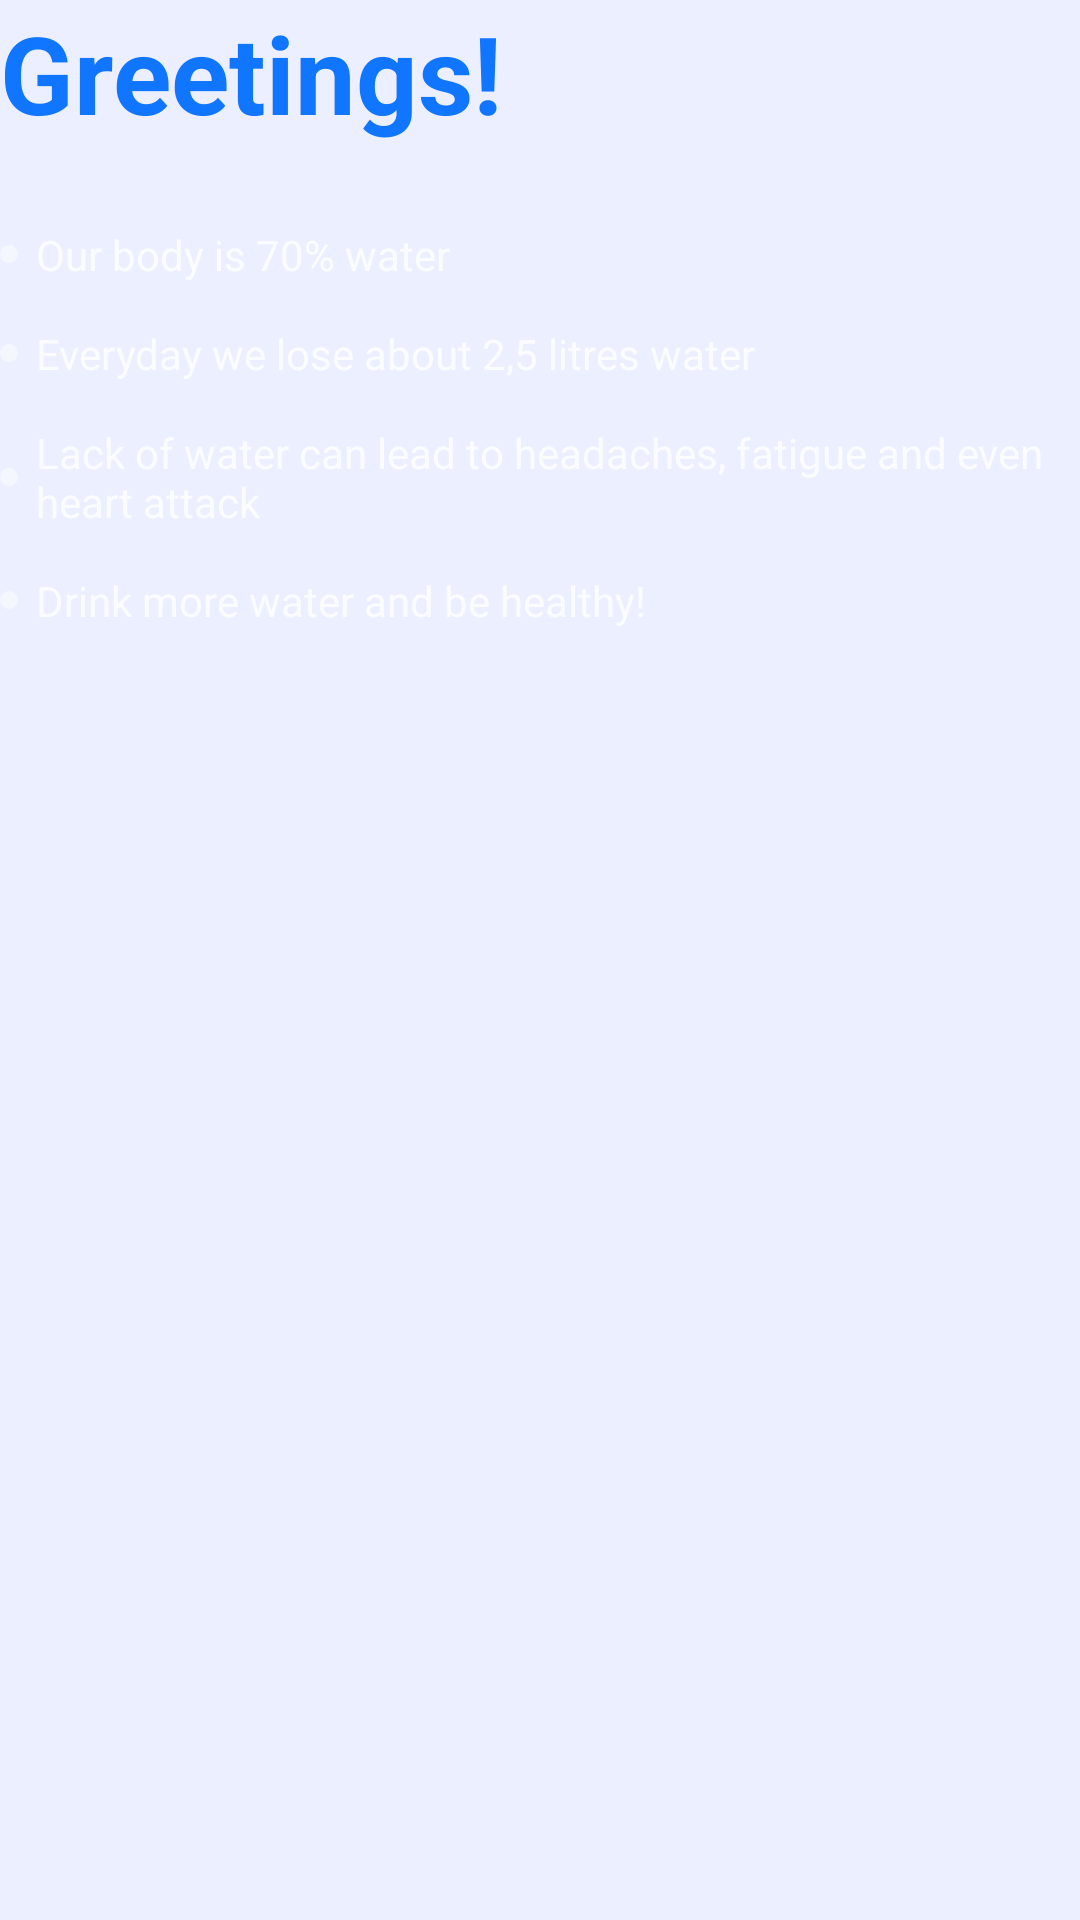

Write the Android layout XML for this screen, with the resource values it uses.
<!-- AndroidManifest.xml: application theme Theme.Water -->
<!-- res/layout/first_greeting_fragment.xml -->
<?xml version="1.0" encoding="utf-8"?>
<androidx.constraintlayout.widget.ConstraintLayout xmlns:android="http://schemas.android.com/apk/res/android"
    xmlns:app="http://schemas.android.com/apk/res-auto"
    xmlns:tools="http://schemas.android.com/tools"
    android:layout_width="match_parent"
    android:layout_height="match_parent">

    <TextView
        android:id="@+id/textView6"
        style="@style/text"
        android:layout_width="wrap_content"
        android:layout_height="wrap_content"
        android:text="@string/greetings"
        android:textSize="36dp"
        android:textStyle="bold"
        app:layout_constraintEnd_toEndOf="parent"
        app:layout_constraintHorizontal_bias="0.0"
        app:layout_constraintStart_toStartOf="parent"
        app:layout_constraintTop_toTopOf="parent" />

    <androidx.appcompat.widget.LinearLayoutCompat
        android:layout_width="match_parent"
        android:layout_height="wrap_content"
        android:layout_marginTop="20dp"
        android:orientation="vertical"
        app:layout_constraintBottom_toBottomOf="parent"
        app:layout_constraintEnd_toEndOf="parent"
        app:layout_constraintStart_toStartOf="parent"
        app:layout_constraintTop_toBottomOf="@+id/textView6"
        app:layout_constraintVertical_bias="0.0">

        <androidx.appcompat.widget.LinearLayoutCompat
            android:layout_width="match_parent"
            android:layout_height="wrap_content"
            android:layout_marginVertical="7dp">

            <ImageView
                android:layout_width="wrap_content"
                android:layout_height="wrap_content"
                android:layout_gravity="center"
                android:background="@drawable/indicator_normal" />

            <TextView
                style="@style/text"
                android:layout_width="wrap_content"
                android:layout_height="wrap_content"
                android:layout_marginStart="6dp"
                android:text="@string/our_body_is_70_water"
                android:textColor="#CCFFFFFF"
                android:textSize="14sp" />
        </androidx.appcompat.widget.LinearLayoutCompat>

        <androidx.appcompat.widget.LinearLayoutCompat
            android:layout_width="match_parent"
            android:layout_height="wrap_content"
            android:layout_marginVertical="7dp">

            <ImageView
                android:layout_width="wrap_content"
                android:layout_height="wrap_content"
                android:layout_gravity="center"
                android:background="@drawable/indicator_normal" />

            <TextView
                style="@style/text"
                android:layout_width="wrap_content"
                android:layout_height="wrap_content"
                android:layout_marginStart="6dp"
                android:text="@string/everyday_we_lose_about_2_5_litres_water"
                android:textColor="#CCFFFFFF"
                android:textSize="14sp" />
        </androidx.appcompat.widget.LinearLayoutCompat>

        <androidx.appcompat.widget.LinearLayoutCompat
            android:layout_width="match_parent"
            android:layout_height="wrap_content"
            android:layout_marginVertical="7dp">

            <ImageView
                android:layout_width="wrap_content"
                android:layout_height="wrap_content"
                android:layout_gravity="center"
                android:background="@drawable/indicator_normal" />

            <TextView
                style="@style/text"
                android:layout_width="wrap_content"
                android:layout_height="wrap_content"
                android:layout_marginStart="6dp"
                android:text="@string/lack_of_water_can_lead_to_headaches_fatigue_and_even_heart_attack"
                android:textColor="#CCFFFFFF"
                android:textSize="14sp" />
        </androidx.appcompat.widget.LinearLayoutCompat>

        <androidx.appcompat.widget.LinearLayoutCompat
            android:layout_width="match_parent"
            android:layout_height="wrap_content"
            android:layout_marginVertical="7dp">

            <ImageView
                android:layout_width="wrap_content"
                android:layout_height="wrap_content"
                android:layout_gravity="center"
                android:background="@drawable/indicator_normal" />

            <TextView
                style="@style/text"
                android:layout_width="wrap_content"
                android:layout_height="wrap_content"
                android:layout_marginStart="6dp"
                android:text="@string/drink_more_water_and_be_healthy"
                android:textColor="#CCFFFFFF"
                android:textSize="14sp" />
        </androidx.appcompat.widget.LinearLayoutCompat>

    </androidx.appcompat.widget.LinearLayoutCompat>
</androidx.constraintlayout.widget.ConstraintLayout>
<!-- resources referenced by this layout -->
<resources>
  <!-- drawable indicator_normal (drawable) -->
  <?xml version="1.0" encoding="utf-8"?>
  <shape xmlns:android="http://schemas.android.com/apk/res/android" android:shape="rectangle">
      <size android:width="6dp" android:height="6dp"/>
      <corners android:radius="6dp"/>
      <solid android:color="#80FFFFFF"/>
  
  </shape>
  <string name="drink_more_water_and_be_healthy">Drink more water and be healthy!</string>
  <string name="everyday_we_lose_about_2_5_litres_water">Everyday we lose about 2,5 litres water</string>
  <string name="greetings">Greetings!</string>
  <string name="lack_of_water_can_lead_to_headaches_fatigue_and_even_heart_attack">Lack of water can lead to headaches, fatigue and even heart attack</string>
  <string name="our_body_is_70_water">Our body is 70% water</string>
  <style name="text" parent="Widget.MaterialComponents.TextView">
          <item name="font">@font/roboto</item>
          <item name="android:textSize">18sp</item>
      </style>
  <style name="Theme.Water" parent="Theme.MaterialComponents.Light.NoActionBar">
          
          <item name="colorPrimary">@color/purple_500</item>
          <item name="colorPrimaryVariant">@color/purple_700</item>
          <item name="colorOnPrimary">@color/purple_200</item>
          
          <item name="colorSecondary">@color/teal_200</item>
          <item name="colorSecondaryVariant">@color/teal_700</item>
          <item name="colorOnSecondary">@color/black</item>
          <item name="android:windowLightStatusBar">true</item>
          <item name="android:windowBackground">@color/light_violet</item>
  
          
          <item name="android:statusBarColor">@android:color/transparent</item>
          <item name="colorError">@color/red_error</item>
          <item name="colorOnError">@color/pink_on_error</item>
          
          <item name="android:textColor">@color/blue</item>
  
      </style>
  <color name="purple_500">#FF6200EE</color>
  <color name="purple_700">#FF3700B3</color>
  <color name="purple_200">#FFBB86FC</color>
  <color name="teal_200">#FF03DAC5</color>
  <color name="teal_700">#FF018786</color>
  <color name="black">#FF000000</color>
  <color name="light_violet">#EBEFFF</color>
  <color name="red_error">#FF0101</color>
  <color name="pink_on_error">#FF9292</color>
  <color name="blue">#1075FF</color>
</resources>
